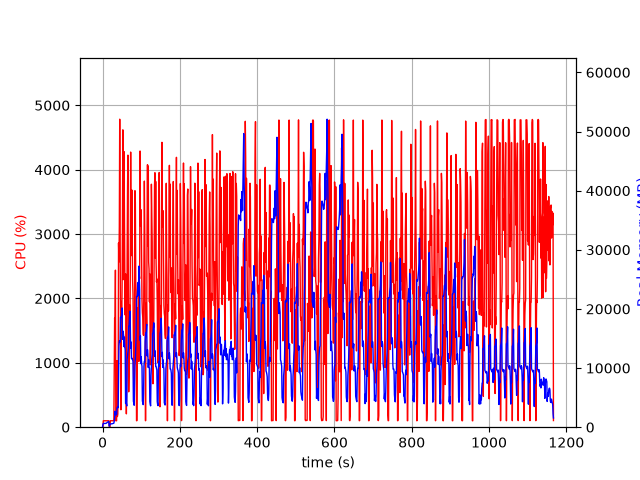

The file beside this chart, header and first rows:
elapsed_time, nproc, cpu, mem_real, mem_virtual
3.7670135498046875e-05, 2, 0.0, 14.03, 27674
1.006, 4, 6.9, 471.3, 31768
2.015, 4, 100.2, 642.8, 31972
3.023, 4, 99.2, 628.3, 31972
4.03, 4, 100.2, 630.9, 31972
5.038, 4, 99.2, 635.4, 31972
6.046, 4, 99.2, 635.9, 31972
7.054, 4, 100.1, 635.9, 31972
8.063, 4, 99.2, 638.2, 31972
9.071, 4, 100.2, 647.2, 31972
10.08, 4, 99.2, 705.4, 32076
11.09, 4, 100.1, 755.4, 32076
12.1, 4, 100.0, 799.5, 32140
13.11, 4, 100.1, 849.6, 32226
14.11, 4, 99.0, 907.3, 32322
15.12, 4, 100.0, 947.7, 32322
16.13, 4, 99.9, 987.7, 32322
17.15, 2, 22.7, 187.3, 28059
18.16, 2, 0.0, 207.4, 221.5
19.17, 2, 0.0, 531.2, 29089
20.18, 2, 100.1, 539.2, 29089
21.18, 2, 100.0, 545.2, 29089
22.19, 2, 100.0, 555.2, 29201
23.2, 2, 101.0, 558.2, 29201
24.21, 2, 99.0, 559.2, 29201
25.22, 2, 100.1, 590.6, 29329
26.23, 2, 100.0, 610.7, 29353
27.24, 2, 100.0, 624.7, 29381
28.25, 2, 100.0, 640.7, 29381
29.26, 2, 100.1, 677.2, 29413
30.27, 2, 1017, 1055, 58679
31.29, 2, 1696, 1584, 59545
32.3, 2, 1574, 2705, 60825
33.32, 2, 2439, 2110, 63497
34.33, 2, 99.8, 2133, 63497
35.34, 2, 99.1, 2108, 63497
36.35, 2, 100.0, 2110, 63497
37.36, 2, 1033, 3247, 66357
38.37, 2, 165.3, 3349, 66357
39.38, 2, 205.8, 3397, 65966
40.39, 2, 612.1, 3289, 65966
41.4, 2, 2861, 8245, 73728
42.41, 2, 2567, 13720, 79888
43.43, 2, 3120, 14601, 79888
44.45, 2, 4784, 14598, 79888
45.47, 2, 2852, 14386, 81317
46.48, 2, 1448, 18594, 88485
47.49, 2, 270.8, 18533, 88485
48.5, 2, 1953, 18569, 88485
49.51, 2, 1612, 19278, 88485
50.51, 2, 2162, 20169, 88598
51.53, 2, 3176, 14846, 88606
52.55, 2, 4619, 16272, 89609
53.56, 2, 2292, 15980, 89643
54.57, 2, 2625, 15400, 89643
55.57, 2, 4281, 13612, 89643
56.58, 2, 3251, 15233, 89643
57.6, 2, 2427, 13626, 89643
58.6, 2, 1743, 13046, 89643
59.61, 2, 2382, 4010, 89643
... 1,093 more rows
